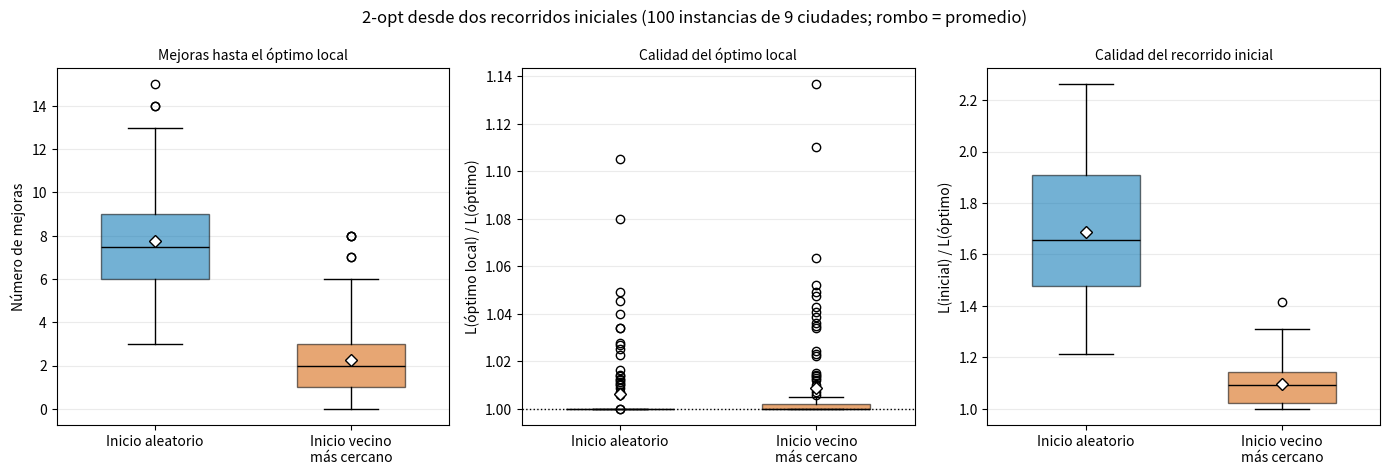

This figure's Python source:
import itertools
import math
import random
import statistics

N_CITIES = 9
N_INSTANCES = 100


def tour_length(points, route) -> float:
    return sum(math.dist(points[route[i]], points[route[(i + 1) % len(route)]])
               for i in range(len(route)))


def two_opt_move(route: list[int], i: int, k: int) -> list[int]:
    return route[:i] + route[i:k + 1][::-1] + route[k + 1:]


def two_opt(points, route):
    n = len(route)
    best = route[:]
    best_len = tour_length(points, best)
    improvements, improved = 0, True
    while improved:
        improved = False
        for i in range(1, n - 1):
            for k in range(i + 1, n):
                candidate = two_opt_move(best, i, k)
                cand_len = tour_length(points, candidate)
                if cand_len < best_len - 1e-9:      
                    best, best_len = candidate, cand_len
                    improvements += 1
                    improved = True
    return best, improvements


def nearest_neighbour(points, start: int) -> list[int]:
    route, pending = [start], set(range(len(points))) - {start}
    while pending:
        last = route[-1]
        nxt = min(pending, key=lambda c: math.dist(points[last], points[c]))
        route.append(nxt)
        pending.remove(nxt)
    return route


def optimal_length(points) -> float:
    n = len(points)
    D = [[math.dist(a, b) for b in points] for a in points]
    best = float("inf")
    for p in itertools.permutations(range(1, n)):
        L = D[0][p[0]] + D[p[-1]][0]
        for i in range(n - 2):
            L += D[p[i]][p[i + 1]]
        if L < best:
            best = L
    return best


if __name__ == "__main__":
    rng = random.Random(2024)                     
    rows = []
    for _ in range(N_INSTANCES):
        points = [(rng.uniform(0, 100), rng.uniform(0, 100)) for _ in range(N_CITIES)]
        opt = optimal_length(points)

        random_start = list(range(N_CITIES))
        rng.shuffle(random_start)
        nn_start = nearest_neighbour(points, start=rng.randrange(N_CITIES))   

        row = {}
        for label, start in [("random", random_start), ("nn", nn_start)]:
            final, moves = two_opt(points, start)
            row[label] = dict(moves=moves,
                              start_ratio=tour_length(points, start) / opt,
                              final_ratio=tour_length(points, final) / opt)
        rows.append(row)

    def column(label, key):
        return [r[label][key] for r in rows]

    print(f"{N_INSTANCES} instancias aleatorias de {N_CITIES} ciudades. razón = longitud / longitud óptima\n")
    print(f"{'':32s} {'inicio aleatorio':>17s} {'vecino más cercano':>19s}")
    for title, key, fmt in [("Razón del recorrido inicial", "start_ratio", "{:.3f}"),
                            ("Mejoras (promedio)", "moves", "{:.2f}"),
                            ("Razón del óptimo local", "final_ratio", "{:.3f}")]:
        a, b = column("random", key), column("nn", key)
        print(f"{title:32s} {fmt.format(statistics.mean(a)):>17s} {fmt.format(statistics.mean(b)):>19s}")
    print(f"{'Mejoras (mediana)':32s} {statistics.median(column('random', 'moves')):>17.1f} "
          f"{statistics.median(column('nn', 'moves')):>19.1f}")
    print(f"{'Mejoras (máximo)':32s} {max(column('random', 'moves')):>17d} "
          f"{max(column('nn', 'moves')):>19d}")
    reached_random = sum(r["random"]["final_ratio"] < 1 + 1e-9 for r in rows)
    reached_nn = sum(r["nn"]["final_ratio"] < 1 + 1e-9 for r in rows)
    print(f"{'Llegó al recorrido óptimo':32s} {str(reached_random) + ' de ' + str(N_INSTANCES):>17s} "
          f"{str(reached_nn) + ' de ' + str(N_INSTANCES):>19s}")

    fewer = sum(r["nn"]["moves"] < r["random"]["moves"] for r in rows)
    equal = sum(r["nn"]["moves"] == r["random"]["moves"] for r in rows)
    more = N_INSTANCES - fewer - equal
    print(f"\nVecino más cercano necesitó menos mejoras en {fewer} instancias, "
          f"las mismas en {equal} y más en {more}.")

    import matplotlib.pyplot as plt

    colors = ["#0072B2", "#D55E00"]
    labels = ["Inicio aleatorio", "Inicio vecino\nmás cercano"]
    panels = [("Mejoras hasta el óptimo local", "moves", "Número de mejoras"),
              ("Calidad del óptimo local", "final_ratio", "L(óptimo local) / L(óptimo)"),
              ("Calidad del recorrido inicial", "start_ratio", "L(inicial) / L(óptimo)")]
    fig, axes = plt.subplots(1, 3, figsize=(14, 4.8))
    for ax, (title, key, ylabel) in zip(axes, panels):
        box = ax.boxplot([column("random", key), column("nn", key)], tick_labels=labels,
                         patch_artist=True, showmeans=True, widths=0.55,
                         medianprops=dict(color="black"),
                         meanprops=dict(marker="D", markerfacecolor="white", markeredgecolor="black"))
        for patch, color in zip(box["boxes"], colors):
            patch.set_facecolor(color)
            patch.set_alpha(0.55)
        ax.set_title(title, fontsize=10)
        ax.set_ylabel(ylabel)
        ax.grid(axis="y", alpha=0.25)
    axes[1].axhline(1, color="k", linestyle=":", linewidth=1)
    fig.suptitle(f"2-opt desde dos recorridos iniciales ({N_INSTANCES} instancias de {N_CITIES} ciudades; "
                 f"rombo = promedio)", fontsize=12)
    plt.tight_layout()
    plt.savefig("two_opt_comparison.png", dpi=150)
    print("\nGráfica guardada en two_opt_comparison.png")
    plt.show()
